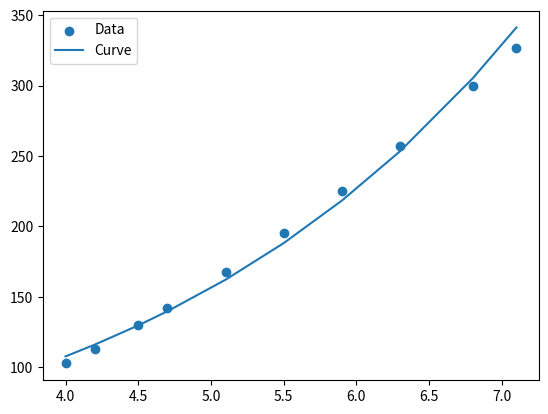

This chart was generated by the following Python code:
import numpy as np
import matplotlib.pyplot as plt

#data
x = np.array([4.0, 4.2, 4.5, 4.7, 5.1, 5.5, 5.9, 6.3, 6.8, 7.1])
y = np.array([102.56, 113.18, 130.11, 142.05, 167.53, 195.14, 224.87, 256.73, 299.50, 326.72])

# Take the natural logarithm of y
ln_y = np.log(y)

# Method: Linear regression using matrices
# Construct the X matrix
X = np.column_stack((np.ones_like(x), x))

# Construct the Y matrix
Y = np.array([ln_y]).T

# Find the coefficients
coeffs = np.linalg.inv(X.T.dot(X)).dot(X.T).dot(Y)

# Convert the coefficients to a and b
a = coeffs[1, 0]
ln_b = coeffs[0, 0]

# Convert ln_b back to b
b = np.exp(ln_b)

# Print the equation of the curve
print(f"Using matrices, the equation of the curve is: y = {b:.4f} * e^({a:.4f}x)")

# Plot the data and the curve (matrices)
plt.scatter(x, y, label='Data')
plt.plot(x, b * np.exp(a * x), label='Curve')
plt.legend()
plt.show()
